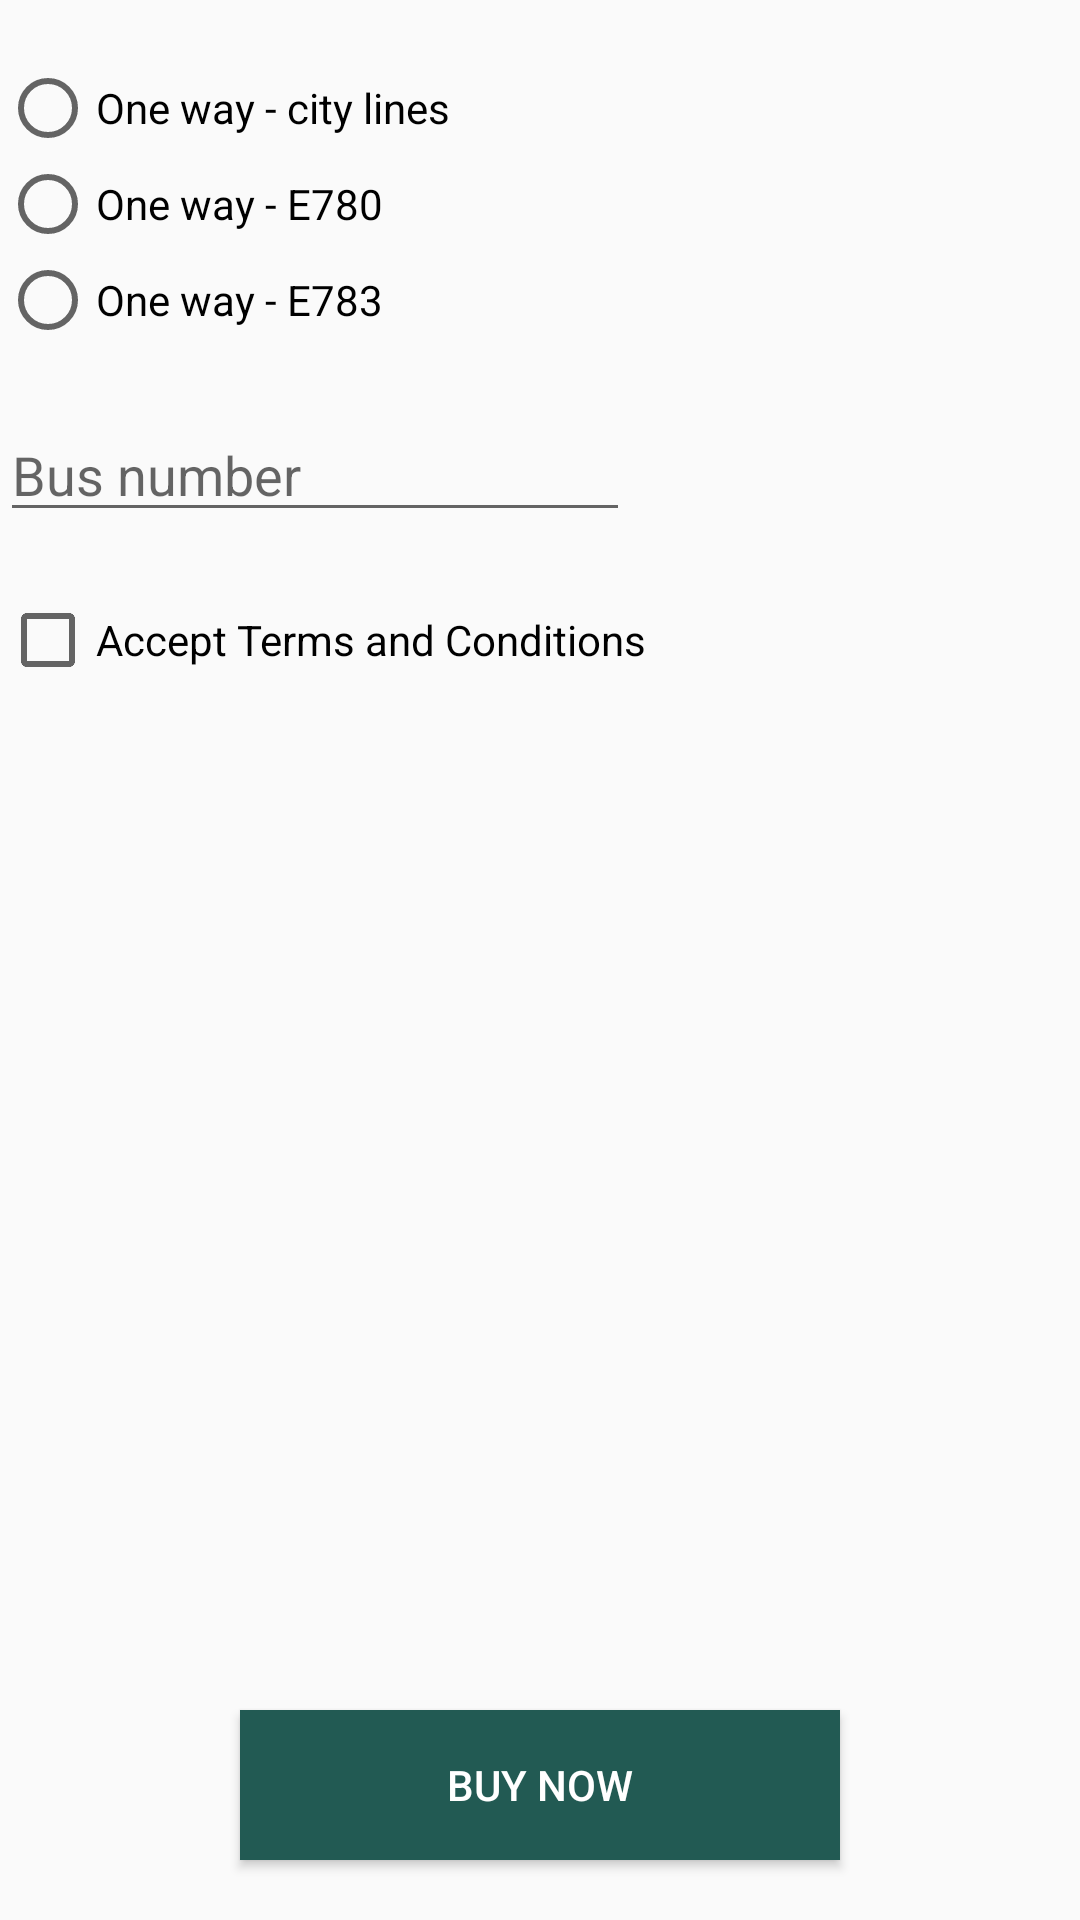

Produce the Android XML layout that renders to this screen, including the resource entries it uses.
<!-- AndroidManifest.xml: application theme AppTheme -->
<!-- res/layout/activity_ticket.xml -->
<?xml version="1.0" encoding="utf-8"?>
<RelativeLayout xmlns:android="http://schemas.android.com/apk/res/android"
    xmlns:app="http://schemas.android.com/apk/res-auto"
    xmlns:tools="http://schemas.android.com/tools"
    android:layout_width="match_parent"
    android:layout_height="match_parent"
    tools:context="ro.ase.eu.proiect.busWayBucharest.TicketActivity"
    android:id="@+id/ticket_relativeLayout"
   >

    <RadioGroup
        android:layout_width="wrap_content"
        android:layout_height="wrap_content"
        android:layout_alignParentTop="true"
        android:id="@+id/ticket_type_group"
        android:layout_marginTop="20dp"
        >

        <RadioButton
            android:id="@+id/ticket_allDay_radioButton"
            android:layout_width="wrap_content"
            android:layout_height="wrap_content"
            android:text="@string/ticket_oneWay" />

        <RadioButton
            android:id="@+id/ticket_E780_radioButton"
            android:layout_width="wrap_content"
            android:layout_height="wrap_content"
            android:text="@string/ticket_E780" />
        <RadioButton
            android:id="@+id/ticket_E783_radioButton"
            android:layout_width="wrap_content"
            android:layout_height="wrap_content"
            android:text="@string/ticket_E783" />

    </RadioGroup>

    <EditText
        android:id="@+id/ticket_busNumber_editText"
        android:layout_width="wrap_content"
        android:layout_height="wrap_content"
        android:ems="10"
        android:inputType="number"
        android:hint="@string/ticket_busNumber_hint"
        android:layout_below="@id/ticket_type_group"
        android:layout_marginTop="20dp"
        />

    <CheckBox
        android:id="@+id/ticket_checkBox"
        android:layout_width="wrap_content"
        android:layout_height="wrap_content"
        android:text="@string/feedback_terms_cond"
        android:layout_below="@id/ticket_busNumber_editText"
        android:layout_marginTop="20dp"
        />

    <Button
        android:id="@+id/ticket_btn_buy"
        android:layout_width="200dp"
        android:layout_height="50dp"
        android:layout_weight="1"
        android:text="@string/ticket_buy_button"
        android:layout_alignParentBottom="true"
        android:layout_marginBottom="20dp"
        android:layout_centerHorizontal="true"
        android:onClick="goToBuyTicket"
        android:textColor="@color/white"
        android:background="@color/main_button_background"
        />



</RelativeLayout>
<!-- resources referenced by this layout -->
<resources>
  <color name="main_button_background">#225a53</color>
  <color name="white">#FFFFFF</color>
  <string name="feedback_terms_cond">Accept Terms and Conditions</string>
  <string name="ticket_E780">One way - E780</string>
  <string name="ticket_E783">One way - E783</string>
  <string name="ticket_busNumber_hint">Bus number</string>
  <string name="ticket_buy_button">Buy now</string>
  <string name="ticket_oneWay">One way - city lines</string>
  <style name="AppTheme" parent="Theme.AppCompat.Light.DarkActionBar">
          
          <item name="colorPrimary">@color/colorPrimary</item>
          <item name="colorPrimaryDark">@color/colorPrimaryDark</item>
          <item name="colorAccent">@android:color/holo_green_light</item>
      </style>
  <color name="colorPrimary">#2ec0b2</color>
  <color name="colorPrimaryDark">#026057</color>
</resources>
